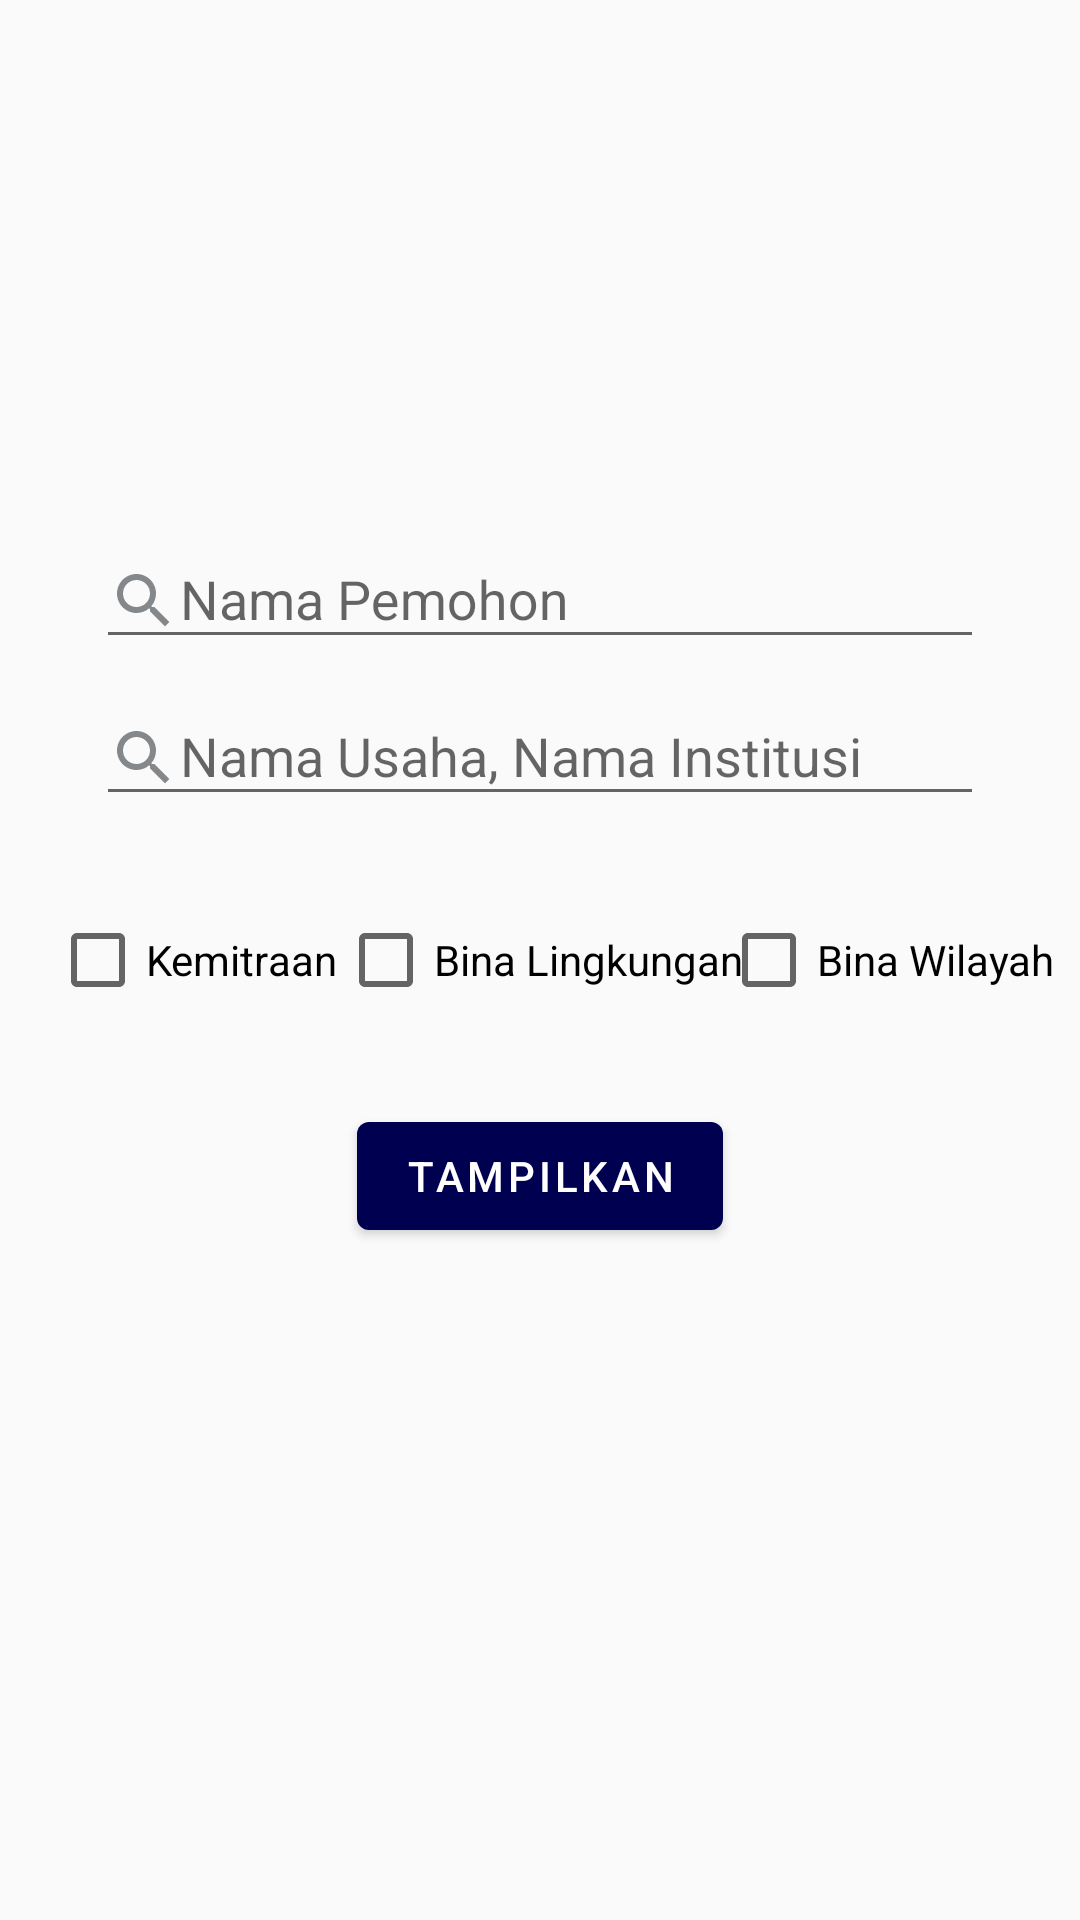

This screen was rendered from an Android layout file. Write that file and the resources it references.
<!-- AndroidManifest.xml: application theme AppTheme -->
<!-- res/layout/fragment_status_permohonan.xml -->
<?xml version="1.0" encoding="utf-8"?>
<androidx.constraintlayout.widget.ConstraintLayout xmlns:android="http://schemas.android.com/apk/res/android"
        xmlns:app="http://schemas.android.com/apk/res-auto"
        xmlns:tools="http://schemas.android.com/tools"
        android:layout_width="match_parent"
        android:layout_height="match_parent"
        tools:context=".ui.statuspermohonan.StatusPermohonanFragment">

    <com.google.android.material.textfield.TextInputLayout
            android:id="@+id/textInputLayout2"
            android:layout_width="match_parent"
            android:layout_height="wrap_content"
            android:layout_marginStart="32dp"
            android:layout_marginEnd="32dp"
            app:layout_constraintBottom_toTopOf="@+id/textInputLayout3"
            app:layout_constraintEnd_toEndOf="parent"
            app:layout_constraintStart_toStartOf="parent">

        <com.google.android.material.textfield.TextInputEditText
                android:id="@+id/ed_pemohon"
                android:layout_width="match_parent"
                android:layout_height="wrap_content"
                android:drawableStart="@drawable/ic_search"
                android:hint="Nama Pemohon"
                android:singleLine="true" />


    </com.google.android.material.textfield.TextInputLayout>

    <com.google.android.material.textfield.TextInputLayout
            android:id="@+id/textInputLayout3"
            android:layout_width="0dp"
            android:layout_height="wrap_content"
            android:layout_marginBottom="32dp"
            app:layout_constraintBottom_toTopOf="@+id/cb_bina_lingkungan"
            app:layout_constraintEnd_toEndOf="@+id/textInputLayout2"
            app:layout_constraintStart_toStartOf="@+id/textInputLayout2">

        <com.google.android.material.textfield.TextInputEditText
                android:id="@+id/ed_institusi"
                android:layout_width="match_parent"
                android:layout_height="wrap_content"
                android:drawableStart="@drawable/ic_search"
                android:hint="Nama Usaha, Nama Institusi"
                android:singleLine="true" />

    </com.google.android.material.textfield.TextInputLayout>

    <CheckBox
            android:id="@+id/cb_kemitraan"
            android:layout_width="wrap_content"
            android:layout_height="wrap_content"
            android:layout_marginStart="16dp"
            android:text="Kemitraan"
            app:layout_constraintBottom_toBottomOf="@+id/cb_bina_lingkungan"
            app:layout_constraintEnd_toStartOf="@+id/cb_bina_lingkungan"
            app:layout_constraintStart_toStartOf="parent"
            app:layout_constraintTop_toTopOf="@+id/cb_bina_lingkungan" />

    <CheckBox
            android:id="@+id/cb_bina_lingkungan"
            android:layout_width="wrap_content"
            android:layout_height="wrap_content"
            android:text="Bina Lingkungan"
            app:layout_constraintBottom_toBottomOf="parent"
            app:layout_constraintEnd_toEndOf="parent"
            app:layout_constraintStart_toStartOf="parent"
            app:layout_constraintTop_toTopOf="parent" />

    <CheckBox
            android:id="@+id/cb_bina_wilayah"
            android:layout_width="wrap_content"
            android:layout_height="wrap_content"
            android:layout_marginEnd="16dp"
            android:text="Bina Wilayah"
            app:layout_constraintBottom_toBottomOf="@+id/cb_bina_lingkungan"
            app:layout_constraintEnd_toEndOf="parent"
            app:layout_constraintStart_toEndOf="@+id/cb_bina_lingkungan"
            app:layout_constraintTop_toTopOf="@+id/cb_bina_lingkungan"
            app:layout_constraintVertical_bias="1.0" />

    <com.google.android.material.button.MaterialButton
            android:id="@+id/btn_tampilkan"
            style="@style/ButtonStyle"
            android:layout_width="wrap_content"
            android:layout_height="wrap_content"
            android:layout_marginTop="32dp"
            android:text="Tampilkan"
            app:layout_constraintEnd_toEndOf="@+id/cb_bina_lingkungan"
            app:layout_constraintStart_toEndOf="@+id/cb_kemitraan"
            app:layout_constraintTop_toBottomOf="@+id/cb_bina_lingkungan" />

</androidx.constraintlayout.widget.ConstraintLayout>
<!-- resources referenced by this layout -->
<resources>
  <!-- drawable ic_search (drawable) -->
  <vector android:height="24dp" android:tint="#85888B"
      android:viewportHeight="24.0" android:viewportWidth="24.0"
      android:width="24dp" xmlns:android="http://schemas.android.com/apk/res/android">
      <path android:fillColor="#FF000000" android:pathData="M15.5,14h-0.79l-0.28,-0.27C15.41,12.59 16,11.11 16,9.5 16,5.91 13.09,3 9.5,3S3,5.91 3,9.5 5.91,16 9.5,16c1.61,0 3.09,-0.59 4.23,-1.57l0.27,0.28v0.79l5,4.99L20.49,19l-4.99,-5zM9.5,14C7.01,14 5,11.99 5,9.5S7.01,5 9.5,5 14,7.01 14,9.5 11.99,14 9.5,14z"/>
  </vector>
  <style name="ButtonStyle" parent="Widget.MaterialComponents.Button">
          <item name="backgroundTint">@color/colorPrimaryDark</item>
      </style>
  <style name="AppTheme" parent="Theme.MaterialComponents.Light.DarkActionBar.Bridge">
          
          <item name="colorPrimary">@color/colorPrimary</item>
          <item name="colorPrimaryDark">@color/colorPrimaryDark</item>
          <item name="colorAccent">@color/colorAccent</item>
      </style>
  <color name="colorPrimaryDark">#000051</color>
  <color name="colorPrimary">#1a237e</color>
  <color name="colorAccent">#534bae</color>
</resources>
